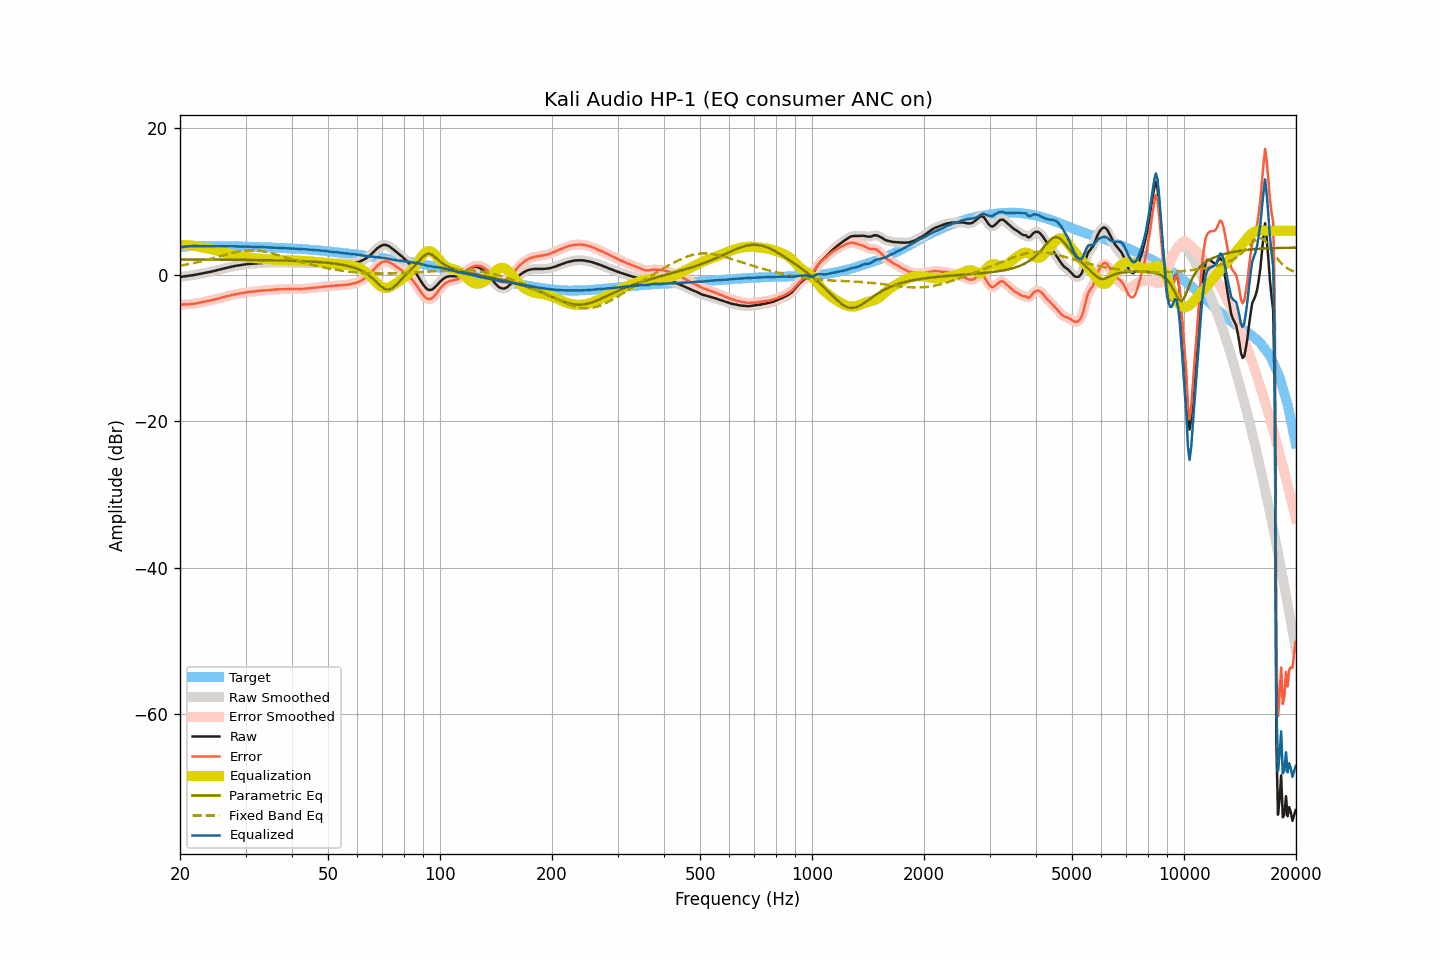

The data file committed next to this chart (first rows):
frequency, raw, smoothed, error, error_smoothed, equalization, parametric_eq, fixed_band_eq, equalized_raw, equalized_smoothed, target
20.00, -0.30, -0.30, -4.06, -4.06, 4.05, 2.09, 1.24, 3.75, 3.75, 3.76
20.20, -0.27, -0.27, -4.06, -4.06, 4.06, 2.09, 1.28, 3.79, 3.79, 3.79
20.40, -0.24, -0.24, -4.06, -4.06, 4.06, 2.09, 1.32, 3.82, 3.82, 3.82
20.61, -0.21, -0.21, -4.05, -4.05, 4.06, 2.08, 1.36, 3.85, 3.85, 3.83
20.81, -0.18, -0.18, -4.05, -4.05, 4.05, 2.08, 1.40, 3.87, 3.87, 3.86
21.02, -0.15, -0.16, -4.05, -4.04, 4.04, 2.08, 1.44, 3.89, 3.89, 3.89
21.23, -0.12, -0.12, -4.03, -4.03, 4.02, 2.08, 1.48, 3.90, 3.90, 3.90
21.44, -0.09, -0.09, -4.01, -4.01, 4.00, 2.08, 1.53, 3.91, 3.91, 3.91
21.66, -0.05, -0.06, -3.98, -3.98, 3.98, 2.08, 1.57, 3.92, 3.92, 3.92
21.87, -0.02, -0.02, -3.95, -3.95, 3.94, 2.08, 1.62, 3.92, 3.92, 3.92
22.09, 0.02, 0.02, -3.91, -3.91, 3.91, 2.08, 1.67, 3.92, 3.93, 3.93
22.31, 0.07, 0.06, -3.86, -3.87, 3.87, 2.08, 1.72, 3.93, 3.93, 3.93
22.54, 0.11, 0.11, -3.82, -3.82, 3.82, 2.08, 1.77, 3.93, 3.93, 3.93
22.76, 0.16, 0.15, -3.77, -3.77, 3.78, 2.08, 1.82, 3.93, 3.93, 3.93
22.99, 0.20, 0.20, -3.72, -3.73, 3.73, 2.07, 1.88, 3.93, 3.93, 3.92
23.22, 0.24, 0.24, -3.68, -3.68, 3.69, 2.07, 1.93, 3.92, 3.93, 3.92
23.45, 0.29, 0.28, -3.63, -3.63, 3.64, 2.07, 1.99, 3.93, 3.92, 3.92
23.69, 0.33, 0.32, -3.59, -3.59, 3.60, 2.07, 2.05, 3.92, 3.92, 3.92
23.92, 0.37, 0.37, -3.55, -3.55, 3.55, 2.07, 2.10, 3.92, 3.92, 3.92
24.16, 0.41, 0.41, -3.52, -3.51, 3.50, 2.07, 2.16, 3.91, 3.91, 3.92
24.40, 0.46, 0.46, -3.47, -3.46, 3.46, 2.07, 2.22, 3.91, 3.91, 3.92
24.65, 0.51, 0.51, -3.41, -3.41, 3.40, 2.07, 2.29, 3.91, 3.91, 3.91
24.89, 0.57, 0.56, -3.35, -3.35, 3.35, 2.06, 2.35, 3.92, 3.91, 3.91
25.14, 0.62, 0.62, -3.29, -3.29, 3.29, 2.06, 2.41, 3.91, 3.91, 3.91
25.39, 0.68, 0.68, -3.23, -3.23, 3.24, 2.06, 2.47, 3.91, 3.91, 3.91
25.65, 0.74, 0.73, -3.17, -3.17, 3.18, 2.06, 2.53, 3.91, 3.91, 3.91
25.91, 0.78, 0.79, -3.11, -3.11, 3.12, 2.06, 2.59, 3.90, 3.90, 3.90
26.16, 0.84, 0.84, -3.06, -3.06, 3.06, 2.06, 2.66, 3.90, 3.90, 3.90
26.43, 0.89, 0.89, -3.00, -3.00, 3.00, 2.06, 2.72, 3.90, 3.89, 3.90
26.69, 0.95, 0.95, -2.95, -2.95, 2.95, 2.05, 2.78, 3.89, 3.89, 3.89
26.96, 1.00, 1.00, -2.90, -2.89, 2.89, 2.05, 2.84, 3.88, 3.89, 3.89
27.23, 1.05, 1.05, -2.84, -2.84, 2.84, 2.05, 2.89, 3.89, 3.89, 3.89
27.50, 1.11, 1.11, -2.79, -2.78, 2.78, 2.05, 2.95, 3.89, 3.89, 3.89
27.77, 1.16, 1.15, -2.72, -2.73, 2.74, 2.05, 3.00, 3.89, 3.89, 3.88
28.05, 1.20, 1.19, -2.68, -2.68, 2.69, 2.05, 3.05, 3.88, 3.88, 3.88
28.33, 1.23, 1.23, -2.64, -2.64, 2.64, 2.04, 3.10, 3.87, 3.87, 3.87
28.62, 1.27, 1.26, -2.60, -2.60, 2.60, 2.04, 3.14, 3.87, 3.86, 3.86
28.90, 1.30, 1.30, -2.57, -2.56, 2.56, 2.04, 3.18, 3.86, 3.86, 3.86
29.19, 1.33, 1.33, -2.53, -2.53, 2.52, 2.04, 3.21, 3.85, 3.85, 3.85
29.48, 1.37, 1.36, -2.49, -2.49, 2.48, 2.03, 3.24, 3.85, 3.85, 3.86
29.78, 1.40, 1.40, -2.45, -2.45, 2.45, 2.03, 3.27, 3.84, 3.85, 3.85
30.08, 1.44, 1.43, -2.41, -2.41, 2.42, 2.03, 3.29, 3.85, 3.85, 3.85
30.38, 1.47, 1.46, -2.37, -2.38, 2.39, 2.03, 3.31, 3.85, 3.85, 3.83
30.68, 1.48, 1.48, -2.36, -2.35, 2.36, 2.03, 3.32, 3.84, 3.84, 3.83
30.99, 1.50, 1.49, -2.32, -2.33, 2.33, 2.02, 3.33, 3.83, 3.83, 3.82
31.30, 1.51, 1.50, -2.31, -2.31, 2.31, 2.02, 3.32, 3.81, 3.81, 3.82
31.61, 1.52, 1.52, -2.30, -2.29, 2.28, 2.02, 3.32, 3.80, 3.80, 3.82
31.93, 1.54, 1.53, -2.27, -2.27, 2.26, 2.01, 3.31, 3.79, 3.79, 3.80
32.24, 1.56, 1.56, -2.23, -2.24, 2.23, 2.01, 3.29, 3.79, 3.79, 3.79
32.57, 1.58, 1.58, -2.21, -2.21, 2.21, 2.01, 3.27, 3.79, 3.79, 3.79
32.89, 1.61, 1.60, -2.18, -2.18, 2.19, 2.00, 3.24, 3.80, 3.79, 3.79
33.22, 1.62, 1.62, -2.16, -2.16, 2.17, 2.00, 3.21, 3.78, 3.78, 3.77
33.55, 1.63, 1.63, -2.14, -2.14, 2.15, 2.00, 3.17, 3.77, 3.78, 3.77
33.89, 1.64, 1.63, -2.12, -2.13, 2.13, 1.99, 3.13, 3.76, 3.76, 3.76
34.23, 1.64, 1.64, -2.12, -2.12, 2.11, 1.99, 3.09, 3.75, 3.75, 3.75
34.57, 1.64, 1.64, -2.11, -2.10, 2.09, 1.99, 3.04, 3.73, 3.73, 3.74
34.92, 1.65, 1.65, -2.08, -2.09, 2.08, 1.98, 2.99, 3.72, 3.72, 3.73
35.27, 1.66, 1.65, -2.07, -2.07, 2.06, 1.98, 2.93, 3.72, 3.72, 3.72
35.62, 1.67, 1.67, -2.05, -2.04, 2.04, 1.97, 2.87, 3.71, 3.71, 3.71
35.97, 1.68, 1.68, -2.02, -2.03, 2.03, 1.97, 2.81, 3.70, 3.70, 3.70
... 635 more rows
